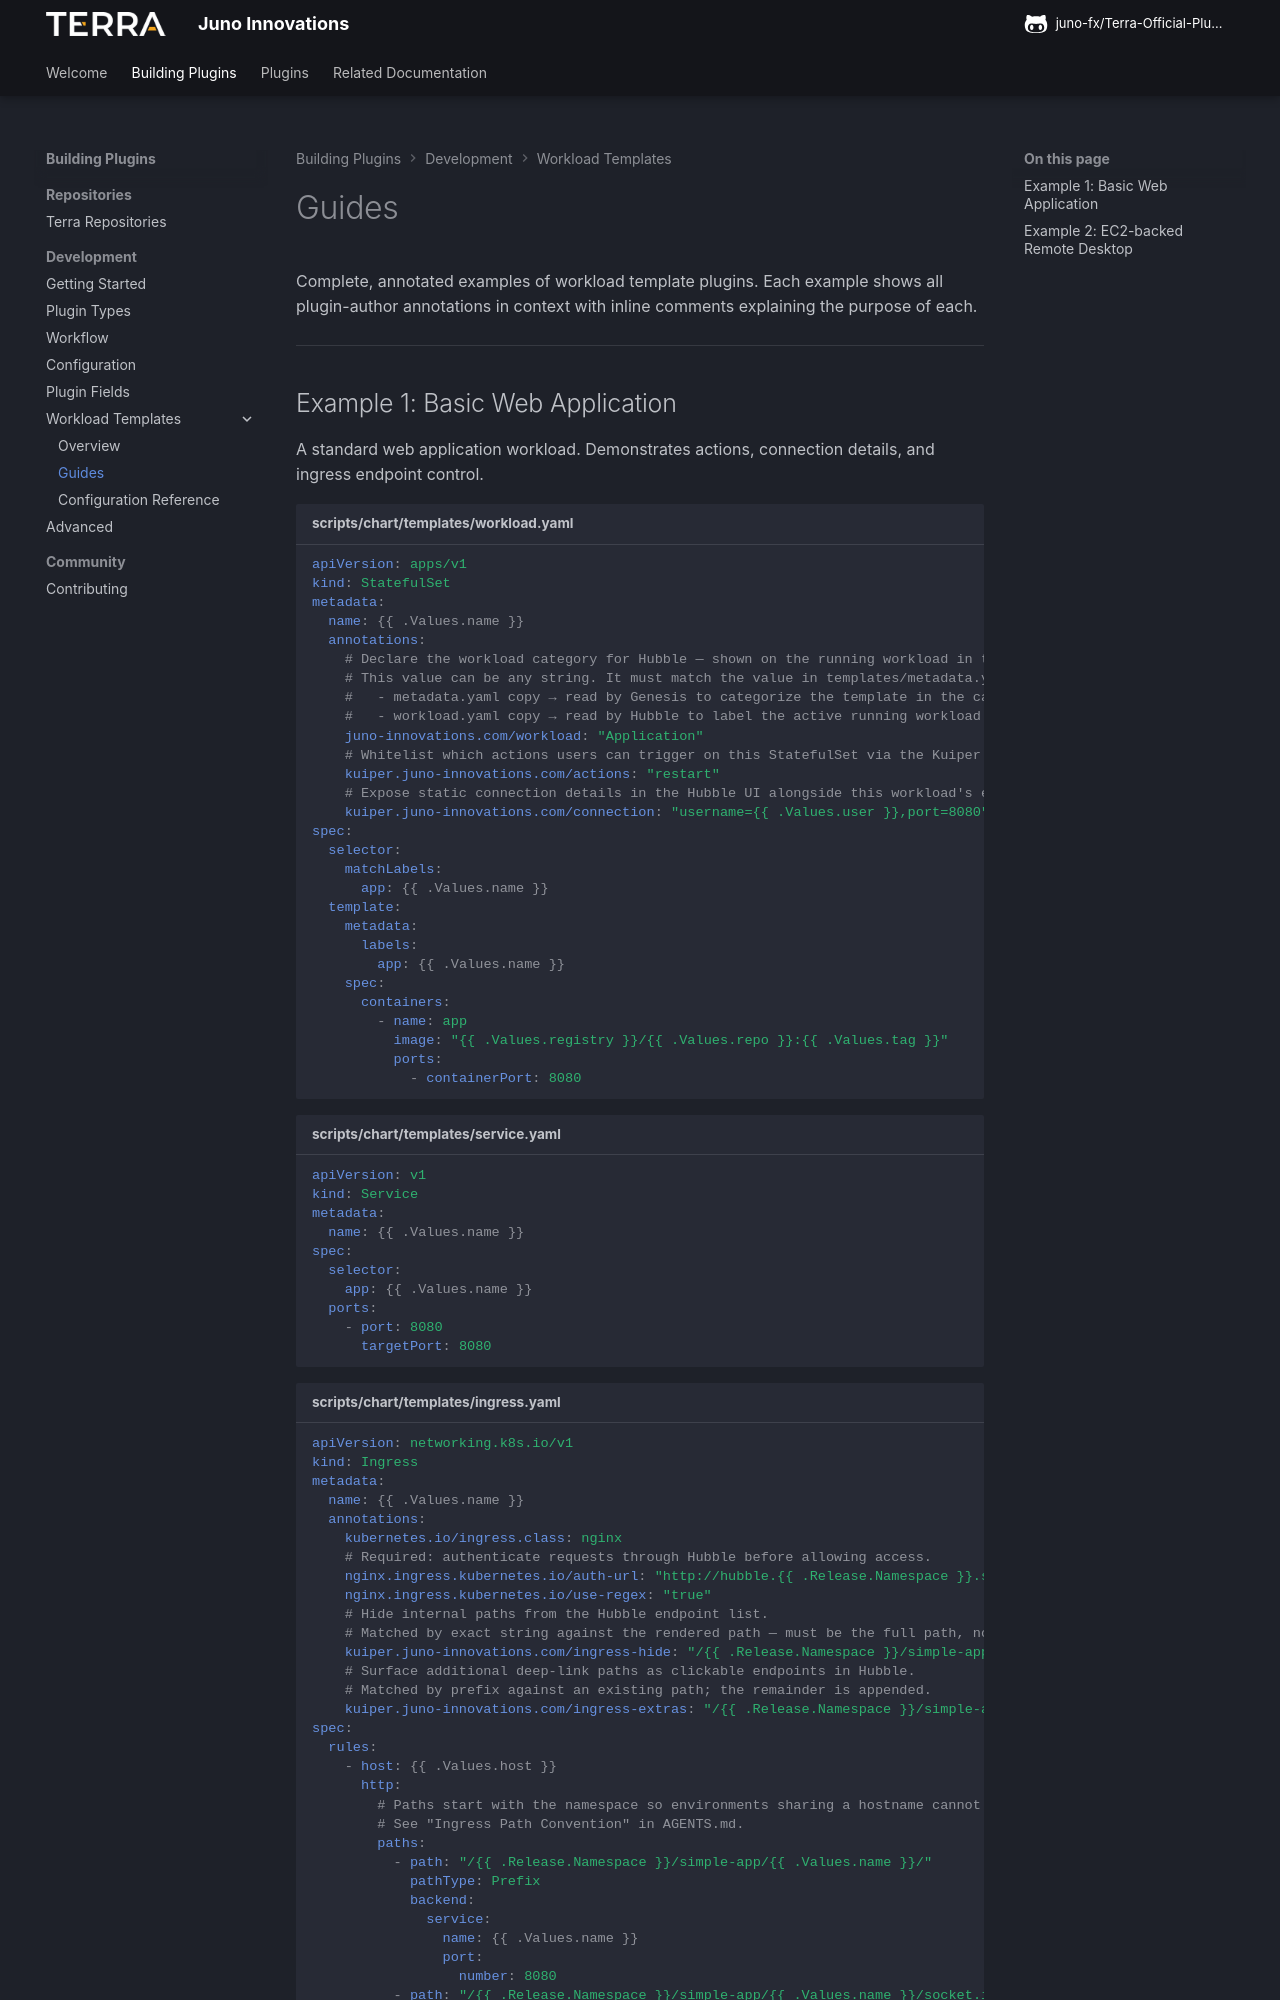

repository: juno-fx/Terra-Official-Plugins · page: workload-guides/index.html · generator: mkdocs

# Guides

Complete, annotated examples of workload template plugins. Each example shows all plugin-author
annotations in context with inline comments explaining the purpose of each.

---

## Example 1: Basic Web Application

A standard web application workload. Demonstrates actions, connection details, and ingress
endpoint control.

```yaml title="scripts/chart/templates/workload.yaml"
apiVersion: apps/v1
kind: StatefulSet
metadata:
  name: {{ .Values.name }}
  annotations:
    # Declare the workload category for Hubble — shown on the running workload in the Hubble UI.
    # This value can be any string. It must match the value in templates/metadata.yaml:
    #   - metadata.yaml copy → read by Genesis to categorize the template in the catalog
    #   - workload.yaml copy → read by Hubble to label the active running workload
    juno-innovations.com/workload: "Application"
    # Whitelist which actions users can trigger on this StatefulSet via the Kuiper API.
    kuiper.juno-innovations.com/actions: "restart"
    # Expose static connection details in the Hubble UI alongside this workload's endpoints.
    kuiper.juno-innovations.com/connection: "username={{ .Values.user }},port=8080"
spec:
  selector:
    matchLabels:
      app: {{ .Values.name }}
  template:
    metadata:
      labels:
        app: {{ .Values.name }}
    spec:
      containers:
        - name: app
          image: "{{ .Values.registry }}/{{ .Values.repo }}:{{ .Values.tag }}"
          ports:
            - containerPort: 8080
```

```yaml title="scripts/chart/templates/service.yaml"
apiVersion: v1
kind: Service
metadata:
  name: {{ .Values.name }}
spec:
  selector:
    app: {{ .Values.name }}
  ports:
    - port: 8080
      targetPort: 8080
```
